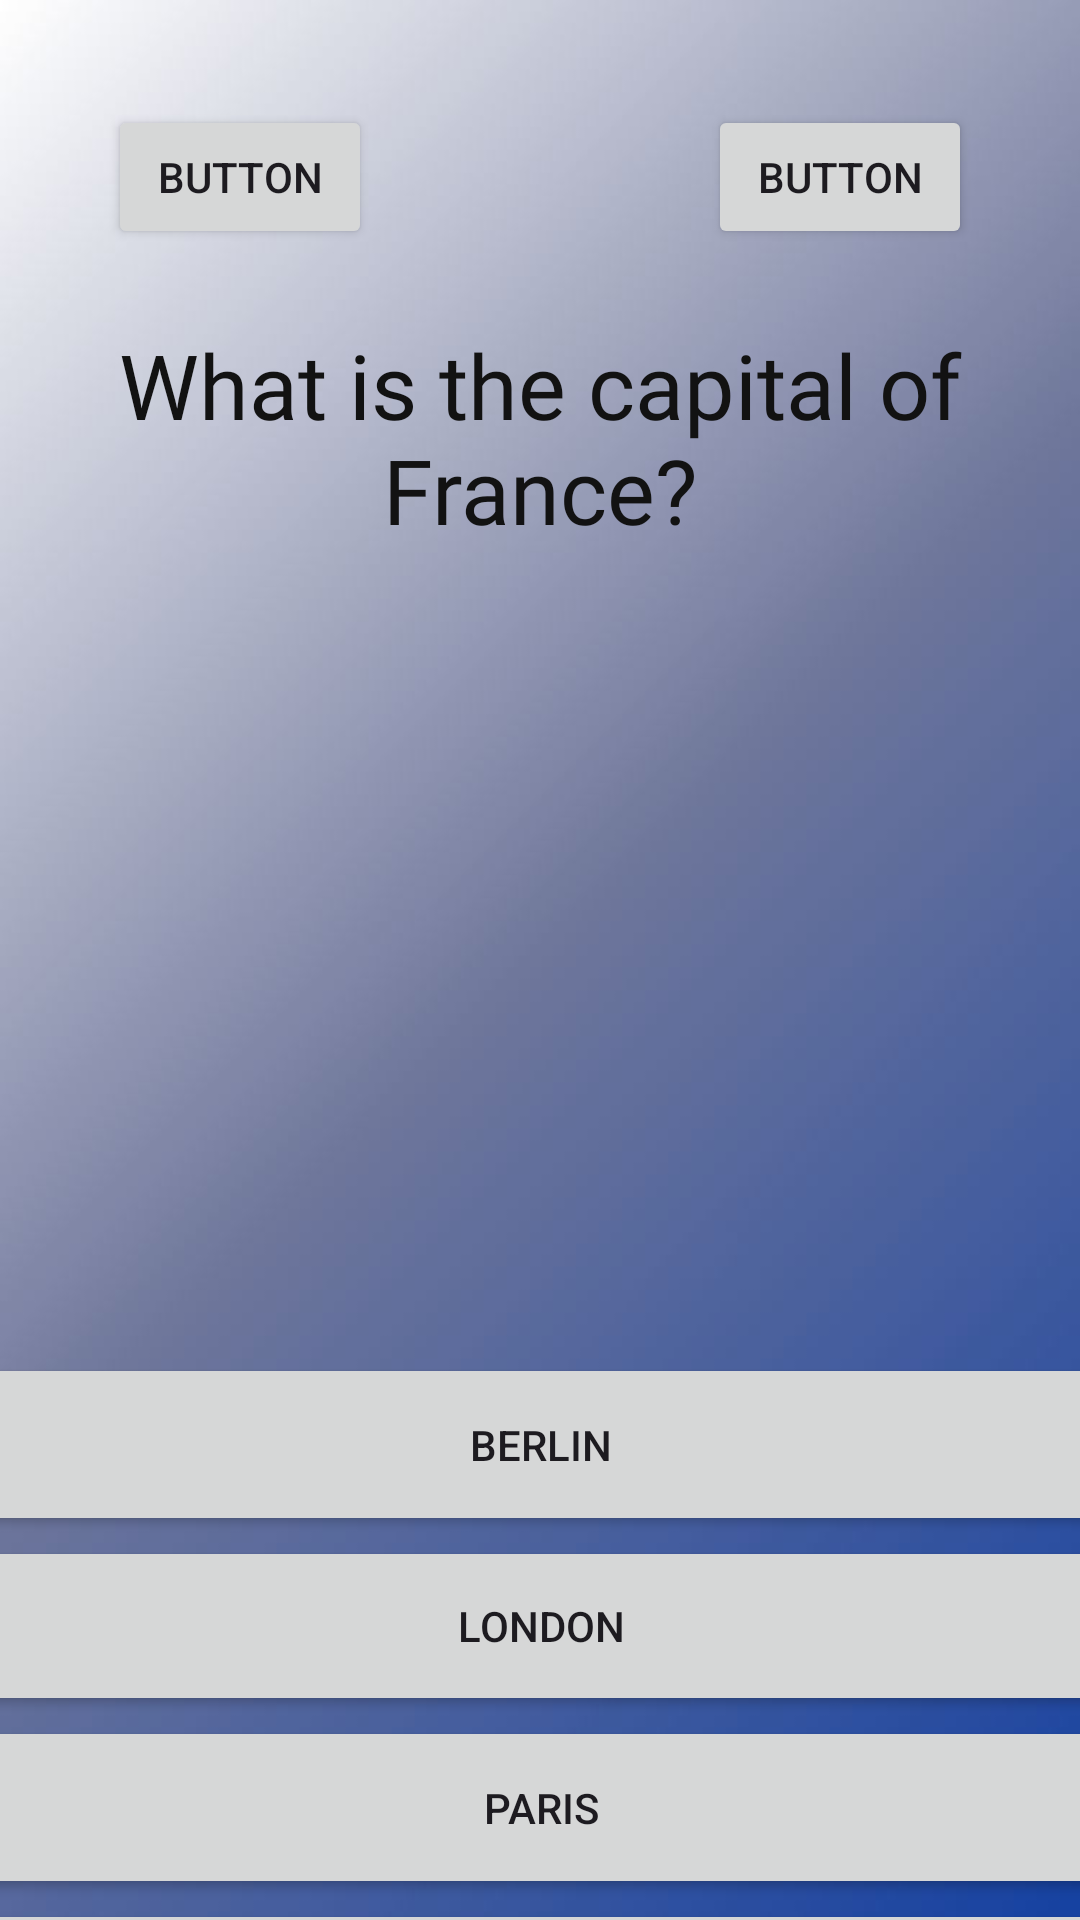

This screen was rendered from an Android layout file. Write that file and the resources it references.
<!-- AndroidManifest.xml: application theme Theme.Puzzled -->
<!-- res/layout/activity_game_screen.xml -->
<?xml version="1.0" encoding="utf-8"?>
<androidx.constraintlayout.widget.ConstraintLayout xmlns:android="http://schemas.android.com/apk/res/android"
    xmlns:app="http://schemas.android.com/apk/res-auto"
    xmlns:tools="http://schemas.android.com/tools"
    android:id="@+id/main"
    android:layout_width="match_parent"
    android:layout_height="match_parent"
    android:background="@drawable/backgroundgamescreen"
    android:onClick="buttonClick"
    tools:context=".GameScreenA">

    <Button
        android:id="@+id/button2"
        android:layout_width="wrap_content"
        android:layout_height="wrap_content"
        android:layout_marginStart="36dp"
        android:layout_marginTop="35dp"
        android:onClick="buttonClick"
        android:text="Button"
        app:layout_constraintStart_toStartOf="parent"
        app:layout_constraintTop_toTopOf="parent" />

    <Button
        android:id="@+id/button3"
        android:layout_width="wrap_content"
        android:layout_height="wrap_content"
        android:layout_marginTop="35dp"
        android:layout_marginEnd="36dp"
        android:onClick="buttonClick"
        android:text="Button"
        app:layout_constraintEnd_toEndOf="parent"
        app:layout_constraintTop_toTopOf="parent" />

    <TextView
        android:id="@+id/question_text"
        android:layout_width="341dp"
        android:layout_height="99dp"
        android:layout_marginStart="36dp"
        android:layout_marginTop="25dp"
        android:layout_marginEnd="36dp"
        android:fontFamily="@font/abril_fatface"
        android:text="What is the capital of France?"
        android:textAlignment="center"
        android:textAllCaps="false"
        android:textColor="#121212"
        android:textSize="30sp"
        app:layout_constraintEnd_toEndOf="parent"
        app:layout_constraintStart_toStartOf="parent"
        app:layout_constraintTop_toBottomOf="@+id/button2" />

    <LinearLayout
        android:id="@+id/linearLayout"
        android:layout_width="395dp"
        android:layout_height="284dp"
        android:layout_marginStart="30dp"
        android:layout_marginTop="22dp"
        android:layout_marginEnd="30dp"
        android:orientation="vertical"
        app:layout_constraintEnd_toEndOf="parent"
        app:layout_constraintStart_toStartOf="parent"
        app:layout_constraintTop_toBottomOf="@+id/imageView2">

        <Button
            android:id="@+id/option1"
            android:layout_width="match_parent"
            android:layout_height="61dp"
            android:onClick="buttonClick"
            android:text="Berlin" />

        <Button
            android:id="@+id/option2"
            android:layout_width="match_parent"
            android:layout_height="60dp"
            android:onClick="buttonClick"
            android:text="London" />

        <Button
            android:id="@+id/option3"
            android:layout_width="match_parent"
            android:layout_height="61dp"
            android:onClick="buttonClick"
            android:text="Paris" />

        <Button
            android:id="@+id/option4"
            android:layout_width="match_parent"
            android:layout_height="64dp"
            android:onClick="buttonClick"
            android:text="Madrid" />
    </LinearLayout>

    <Button
        android:id="@+id/button_previous"
        android:layout_width="wrap_content"
        android:layout_height="wrap_content"
        android:layout_marginStart="36dp"
        android:layout_marginTop="22dp"
        android:background="@android:drawable/dialog_holo_light_frame"
        android:onClick="buttonClick"
        android:text="PREVIOUS"
        android:textColorLink="#3F51B5"
        app:layout_constraintStart_toStartOf="parent"
        app:layout_constraintTop_toBottomOf="@+id/linearLayout" />


    <ImageView
        android:id="@+id/imageView2"
        android:layout_width="352dp"
        android:layout_height="200dp"
        android:layout_marginStart="36dp"
        android:layout_marginTop="22dp"
        android:layout_marginEnd="36dp"
        android:layout_marginBottom="27dp"
        android:scaleType="fitXY"
        app:layout_constraintBottom_toTopOf="@+id/linearLayout"
        app:layout_constraintEnd_toEndOf="parent"
        app:layout_constraintStart_toStartOf="parent"
        app:layout_constraintTop_toBottomOf="@+id/question_text"
        app:srcCompat="@drawable/natureimg" />

    <Button
        android:id="@+id/button_next"
        android:layout_width="wrap_content"
        android:layout_height="wrap_content"
        android:layout_marginTop="22dp"
        android:layout_marginEnd="36dp"
        android:background="@android:drawable/dialog_holo_light_frame"
        android:text="NEXT"
        app:layout_constraintEnd_toEndOf="parent"
        app:layout_constraintTop_toBottomOf="@+id/linearLayout" />
</androidx.constraintlayout.widget.ConstraintLayout>
<!-- resources referenced by this layout -->
<resources>
  <!-- drawable backgroundgamescreen: jpg bitmap (drawable, 26176 bytes) -->
  <style name="Theme.Puzzled" parent="Base.Theme.Puzzled" />
  <style name="Base.Theme.Puzzled" parent="Theme.Material3.DayNight.NoActionBar">
          
          
      </style>
</resources>
